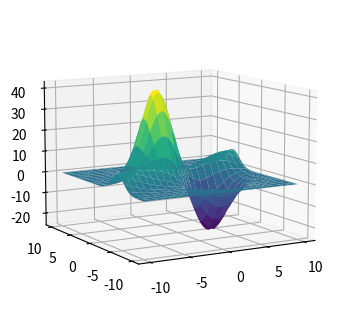
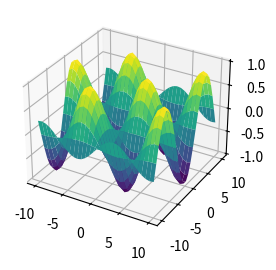
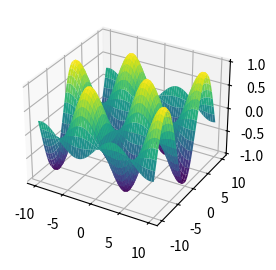
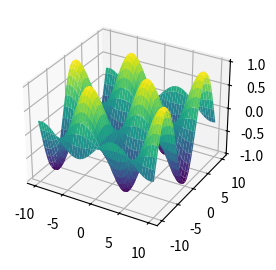
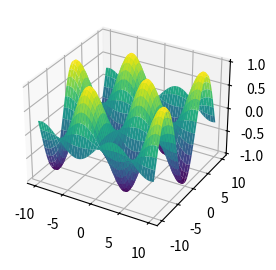
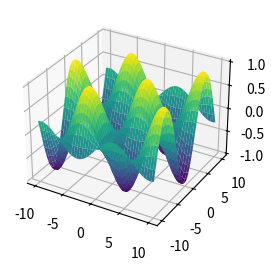
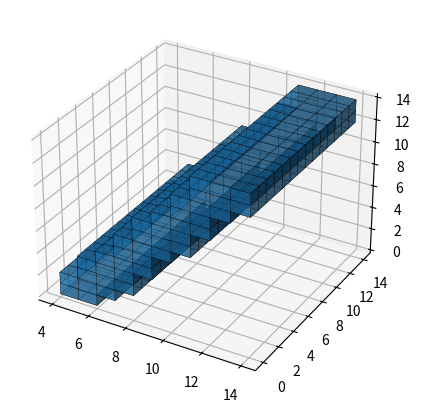
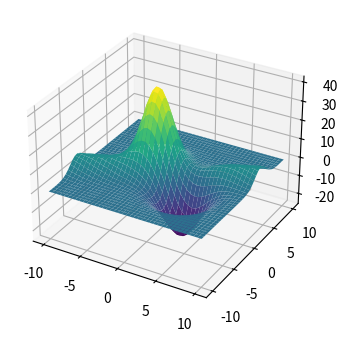
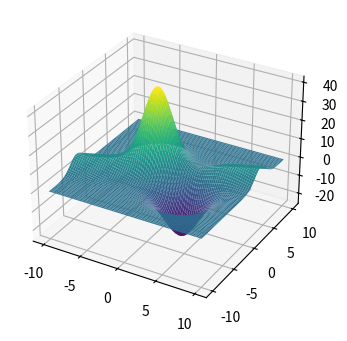
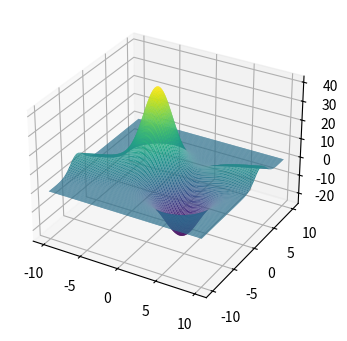
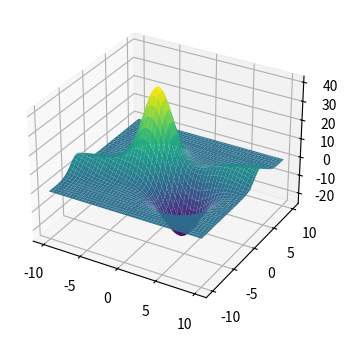
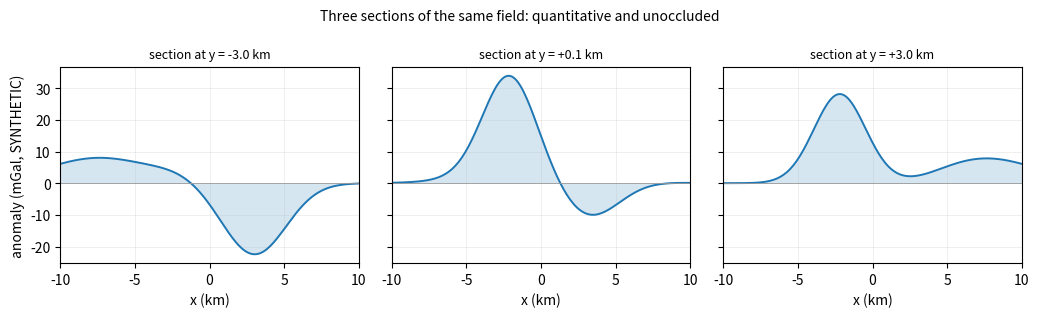

Source code (Python) for these figures, in order:
"""3-D surfaces and voxels, and the measurements that expose their limits.

Run:  .venv/bin/python 04_3d_and_surfaces_demo.py
Requires: numpy, matplotlib (Agg).

Companion to lesson 03-05-04.

A 3-D rendering is a 2-D picture of a 3-D object, produced by throwing away
one dimension. This script makes that loss quantitative:

* Part 1 projects the same data maximum to screen coordinates under four
  camera orientations, using Matplotlib's own projection matrix, and shows
  that the pixel position moves even though the data never change.
* Part 2 finds two data points that land on the same screen pixel but at
  different depths -- the ambiguity a reader cannot resolve.
* Part 3 counts the graphics primitives a surface and a voxel volume cost, so
  the expense is a number rather than an impression.
* Part 4 times the render, showing that cost grows with the grid, and that the
  orthogonal-slice alternative carries the same data for a fraction of it.

All data are SYNTHETIC. Images go to a temporary directory, never into the
repository.
"""

import os
import tempfile
import time

import matplotlib

matplotlib.use("Agg")  # headless: no window, so the script cannot block
import matplotlib.pyplot as plt  # noqa: E402
import numpy as np  # noqa: E402
from mpl_toolkits.mplot3d import proj3d  # noqa: E402

OUTDIR = tempfile.mkdtemp(prefix="plotting_demo04_")


def section(title):
    print()
    print("=" * 72)
    print(title)
    print("=" * 72)


def anomaly_surface(n=90, extent=10.0):
    """SYNTHETIC potential-field anomaly: a Gaussian high plus a dipping low."""
    g = np.linspace(-extent, extent, n)
    X, Y = np.meshgrid(g, g)
    high = 40.0 * np.exp(-(((X + 2.2) ** 2 + (Y - 1.5) ** 2) / 6.0))
    low = -25.0 * np.exp(-(((X - 3.0) ** 2 + (Y + 2.0) ** 2) / 9.0))
    ridge = 8.0 * np.exp(-((Y - 0.4 * X) ** 2) / 4.0)
    return X, Y, high + low + ridge


def part1_viewpoint_changes_the_picture():
    section("1. The same data project to different pixels from different angles")

    X, Y, Z = anomaly_surface()
    k = int(np.argmax(Z))
    i, j = divmod(k, Z.shape[1])
    xm, ym, zm = X[i, j], Y[i, j], Z[i, j]
    print(f"  data maximum at (x, y, z) = ({xm:.3f}, {ym:.3f}, {zm:.3f})"
          "   -- identical for every camera")
    print()
    print(f"  {'elev':>6}{'azim':>7}{'screen x (px)':>16}{'screen y (px)':>16}")

    fig = plt.figure(figsize=(4.0, 4.0), dpi=100)
    ax = fig.add_subplot(111, projection="3d")
    ax.plot_surface(X, Y, Z, cmap="viridis", rstride=4, cstride=4,
                    linewidth=0, antialiased=True)
    fig.canvas.draw()

    for elev, azim in ((30, -60), (30, 30), (70, -60), (10, -120)):
        ax.view_init(elev=elev, azim=azim)
        fig.canvas.draw()
        x2, y2, _ = proj3d.proj_transform(xm, ym, zm, ax.get_proj())
        px, py = ax.transData.transform((x2, y2))
        print(f"  {elev:>6}{azim:>7}{px:>16.1f}{py:>16.1f}")
    plt.close(fig)

    print()
    print("  The peak's pixel position moves by tens of pixels between rows while")
    print("  the data are unchanged. Any reader who measures a distance or an")
    print("  apparent dip off the picture is measuring the camera, not the field.")


def part2_occlusion_ambiguity():
    section("2. Two distinct points that collide on screen at different depths")

    rng = np.random.default_rng(18921108)
    fig = plt.figure(figsize=(5.0, 5.0), dpi=100)
    ax = fig.add_subplot(111, projection="3d")
    ax.view_init(elev=20, azim=-60)
    ax.set_xlim(-10, 10)
    ax.set_ylim(-10, 10)
    ax.set_zlim(-30, 50)
    fig.canvas.draw()
    P = ax.get_proj()

    cloud = rng.uniform([-9, -9, -25], [9, 9, 45], size=(500, 3))
    proj = np.array([proj3d.proj_transform(*p, P)[:2] for p in cloud])
    span = proj.max(axis=0) - proj.min(axis=0)

    # Closest projected pair whose DEPTH separation exceeds 30 % of the box.
    d2 = ((proj[:, None, :] - proj[None, :, :]) ** 2).sum(-1)
    np.fill_diagonal(d2, np.inf)
    depth_gap = np.abs(cloud[:, 2][:, None] - cloud[:, 2][None, :])
    d2[depth_gap < 0.3 * 75.0] = np.inf
    i, j = np.unravel_index(np.argmin(d2), d2.shape)

    sep = np.sqrt(d2[i, j])
    print(f"  {len(cloud)} candidate points projected through the camera matrix")
    print(f"  closest pair separated by {sep / np.hypot(*span) * 100:.4f} %"
          " of the field of view yet")
    print(f"  separated in z by {abs(cloud[i, 2] - cloud[j, 2]):.2f} mGal"
          " (30 % threshold applied)")
    print()
    print(f"    point 1: data {np.round(cloud[i], 2)}"
          f"  ->  projected ({proj[i, 0]:+.6f}, {proj[i, 1]:+.6f})")
    print(f"    point 2: data {np.round(cloud[j], 2)}"
          f"  ->  projected ({proj[j, 0]:+.6f}, {proj[j, 1]:+.6f})")
    plt.close(fig)
    print()
    print("  Two points with completely different amplitudes land on the same")
    print("  pixel. Which one a reader sees is decided by the renderer's depth")
    print("  sort, not by the data, and no amount of staring resolves it. This is")
    print("  why a hidden peak in a 3-D surface plot is an artefact of the view:")
    print("  the information exists in the array and is absent from the figure.")


def part3_primitive_count():
    section("3. plot_surface silently downsamples, and voxels cost per cell")

    print("  facecolors carried by the returned Poly3DCollection, i.e. the")
    print("  number of coloured quads actually drawn:")
    print()
    print(f"  {'input grid':>11}{'quads drawn':>14}{'quads if full':>15}"
          f"{'data dropped':>14}")
    for n in (30, 50, 90, 180, 360):
        g = np.linspace(-10.0, 10.0, n)
        X, Y = np.meshgrid(g, g)
        Z = np.sin(X / 2.0) * np.cos(Y / 2.0)
        fig = plt.figure(figsize=(3, 3), dpi=100)
        ax = fig.add_subplot(111, projection="3d")
        surf = ax.plot_surface(X, Y, Z, cmap="viridis", linewidth=0)
        quads = surf.get_facecolors().shape[0]
        plt.close(fig)
        full = (n - 1) ** 2
        print(f"  {n:>5} x {n:<5}{quads:>14}{full:>15}"
              f"{100 * (1 - quads / full):>13.2f} %")
    print()
    print("  The default rcount=ccount=50 caps the drawn resolution. A 90 x 90")
    print("  grid and a 360 x 360 grid produce the SAME 2025 quads: refining the")
    print("  data past ~50 points per axis changes nothing on the screen, which")
    print("  is a silent loss of detail that no warning announces. Pass")
    print("  rcount=n, ccount=n (or rstride=1, cstride=1) to draw every cell and")
    print("  accept the cost you asked for.")

    # SYNTHETIC voxel body: a rectangular slab dipping through a small box.
    nx = ny = nz = 14
    zz, yy, xx = np.meshgrid(np.arange(nz), np.arange(ny), np.arange(nx),
                             indexing="ij")
    filled = (zz > 3 + 0.6 * xx) & (zz < 6 + 0.6 * xx)
    print()
    print(f"  ax.voxels on a {nx} x {ny} x {nz} lattice")
    print(f"    filled cells: {int(filled.sum())} of {filled.size}"
          f"  ({100 * filled.mean():.2f} %)")
    fig = plt.figure(figsize=(5, 5), dpi=100)
    ax = fig.add_subplot(111, projection="3d")
    ax.voxels(filled, edgecolor="k", linewidth=0.2, alpha=0.6)
    print(f"    Poly3DCollections created: {len(ax.collections)}")
    fig.canvas.draw()
    faces = sum(len(c.get_facecolors()) for c in ax.collections)
    print(f"    coloured faces actually drawn: {faces}")
    path = os.path.join(OUTDIR, "04_voxels.png")
    fig.savefig(path, dpi=150)
    plt.close(fig)
    print(f"    saved {os.path.basename(path)}  (150 dpi)")
    print()
    print("  Voxels also carry an alpha channel, so the far side of the body is")
    print("  visible through the near side. That helps shape perception and")
    print("  destroys depth order: a transparent rendering cannot tell you which")
    print("  of two touching bodies is in front.")


def part4_cost_and_the_alternative():
    section("4. Render cost grows with drawn primitives; sections do not")

    print(f"  {'grid':>8}{'rcount':>9}{'quads':>9}{'savefig (s)':>13}"
          f"{'file (kB)':>11}")
    for n, rc in ((40, 40), (80, 80), (160, 160), (320, 50)):
        g = np.linspace(-10.0, 10.0, n)
        X, Y = np.meshgrid(g, g)
        Z = anomaly_surface(n, extent=10.0)[2]
        fig = plt.figure(figsize=(4, 4), dpi=100)
        ax = fig.add_subplot(111, projection="3d")
        surf = ax.plot_surface(X, Y, Z, cmap="viridis", linewidth=0,
                              rcount=rc, ccount=rc)
        quads = surf.get_facecolors().shape[0]
        path = os.path.join(OUTDIR, f"04_cost{n}_{rc}.png")
        t0 = time.perf_counter()
        fig.savefig(path, dpi=150)
        dt = time.perf_counter() - t0
        plt.close(fig)
        print(f"  {n:>4} x {n:<3}{rc:>9}{quads:>9}{dt:>13.3f}"
              f"{os.path.getsize(path) / 1024:>11.1f}")
    print()
    print("  Rows 1-3 draw every cell; row 4 has four times the data of row 3 but")
    print("  the default cap, and is back to the cost of row 2. Time and file")
    print("  size follow the number of DRAWN quads, not the number of numbers.")

    # The alternative: one 2-D panel per section, each quantitatively readable.
    X, Y, Z = anomaly_surface(180)
    fig, axes = plt.subplots(1, 3, figsize=(10.5, 3.2), dpi=150,
                             sharey=True)
    for ax, y_target in zip(axes, (-3.0, 0.0, 3.0)):
        k = int(np.argmin(np.abs(Y[:, 0] - y_target)))
        ax.plot(X[k, :], Z[k, :], color="C0", lw=1.4)
        ax.fill_between(X[k, :], Z[k, :], color="C0", alpha=0.18, linewidth=0)
        ax.axhline(0.0, color="0.6", lw=0.6)
        ax.set_xlim(-10, 10)
        ax.set_title(f"section at y = {Y[k, 0]:+.1f} km", fontsize=9)
        ax.set_xlabel("x (km)")
        ax.grid(True, lw=0.4, alpha=0.35)
    axes[0].set_ylabel("anomaly (mGal, SYNTHETIC)")
    fig.suptitle("Three sections of the same field: quantitative and unoccluded",
                 fontsize=10)
    fig.tight_layout()
    path = os.path.join(OUTDIR, "04_slices.png")
    t0 = time.perf_counter()
    fig.savefig(path, dpi=150)
    dt = time.perf_counter() - t0
    plt.close(fig)
    print(f"\n  3 section panels, 180 x 180 of data: {dt:.3f} s,"
          f" {os.path.getsize(path) / 1024:.1f} kB")
    print("  Each amplitude is read against a labelled axis, the horizontal")
    print("  scale is true, and nothing is hidden behind anything. A 3-D view")
    print("  earns its place when the *shape* is the message; stacked sections")
    print("  win whenever a number is.")

    # The alternative: one 2-D panel per section, each quantitatively readable.
    X, Y, Z = anomaly_surface(180)
    fig, axes = plt.subplots(1, 3, figsize=(10.5, 3.2), dpi=150,
                             sharey=True)
    for ax, y_target in zip(axes, (-3.0, 0.0, 3.0)):
        k = int(np.argmin(np.abs(Y[:, 0] - y_target)))
        ax.plot(X[k, :], Z[k, :], color="C0", lw=1.4)
        ax.fill_between(X[k, :], Z[k, :], color="C0", alpha=0.18, linewidth=0)
        ax.axhline(0.0, color="0.6", lw=0.6)
        ax.set_xlim(-10, 10)
        ax.set_title(f"section at y = {Y[k, 0]:+.1f} km", fontsize=9)
        ax.set_xlabel("x (km)")
        ax.grid(True, lw=0.4, alpha=0.35)
    axes[0].set_ylabel("anomaly (mGal, SYNTHETIC)")
    fig.suptitle("Three sections of the same field: quantitative and unoccluded",
                 fontsize=10)
    fig.tight_layout()
    path = os.path.join(OUTDIR, "04_slices.png")
    t0 = time.perf_counter()
    fig.savefig(path, dpi=150)


def main():
    part1_viewpoint_changes_the_picture()
    part2_occlusion_ambiguity()
    part3_primitive_count()
    part4_cost_and_the_alternative()
    print()
    print("Images written to:", OUTDIR)
    print("Nothing was written inside the repository.")


if __name__ == "__main__":
    main()
